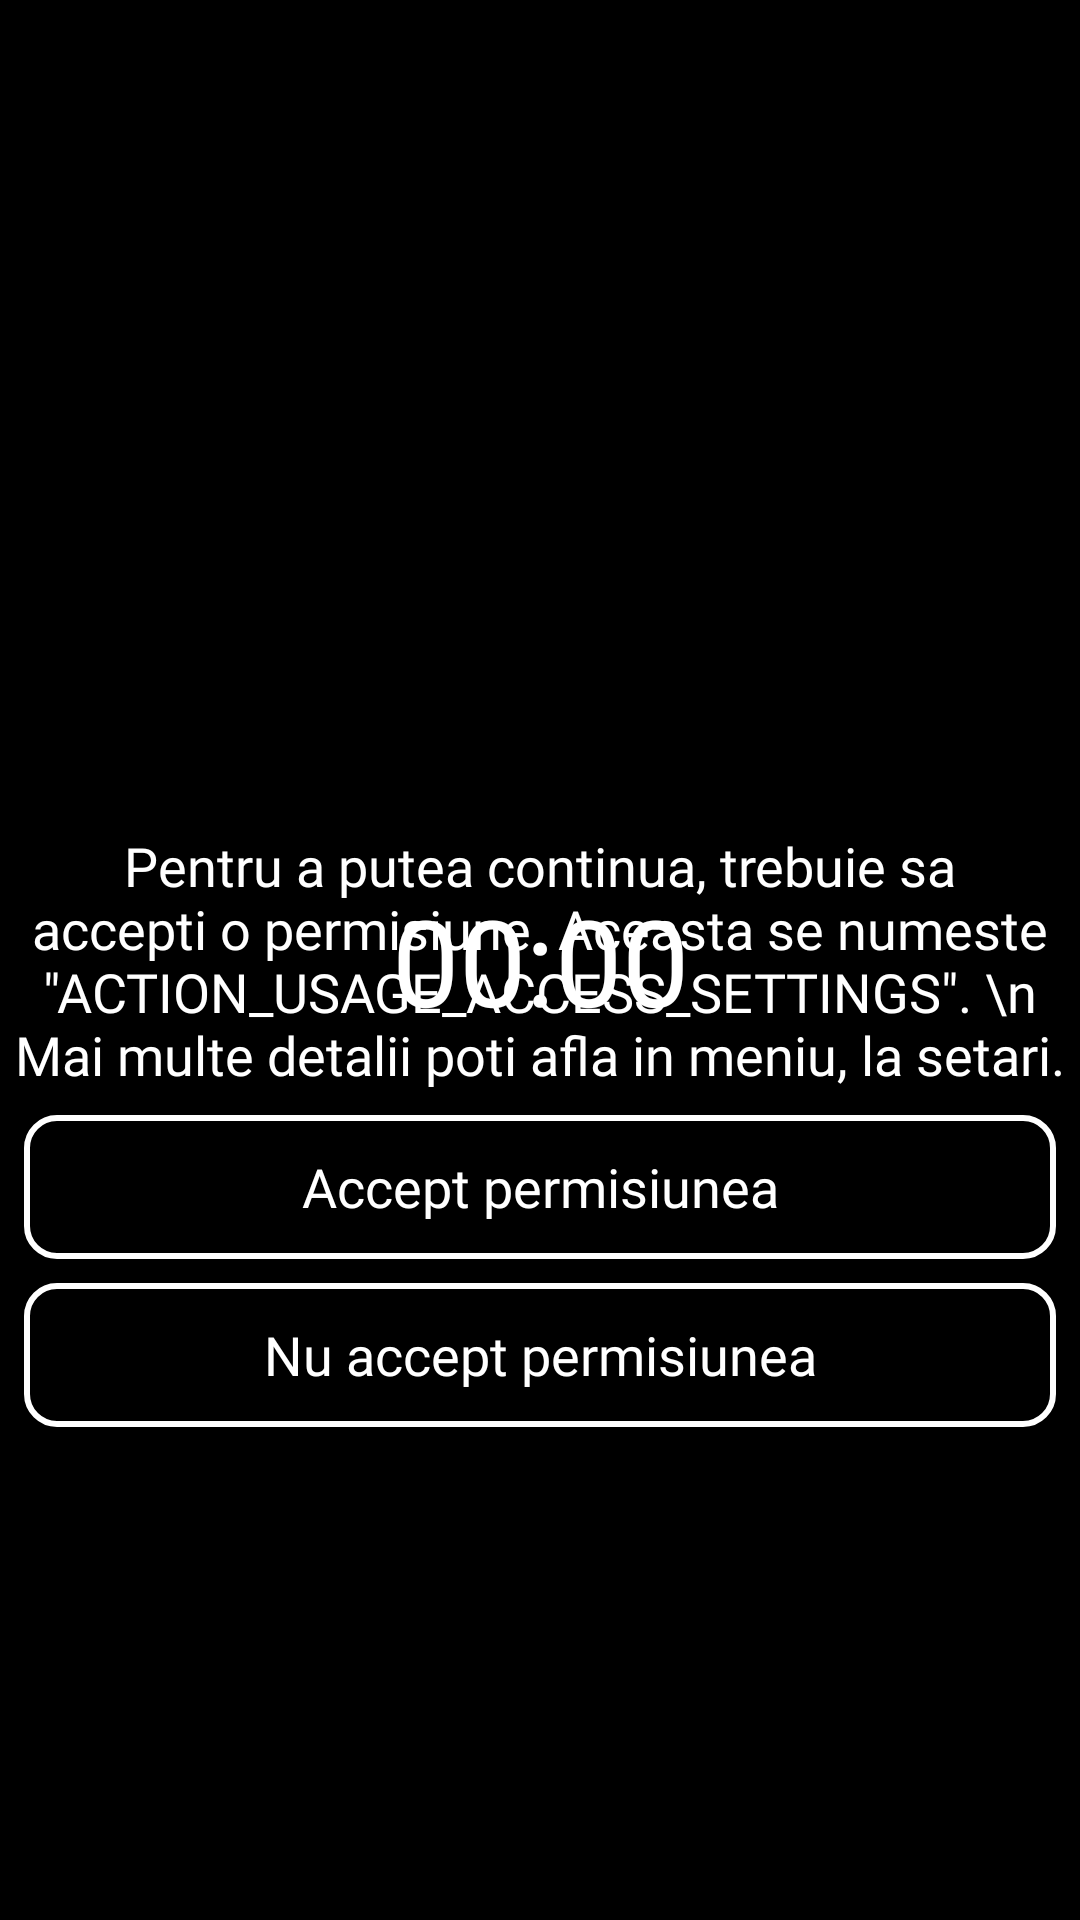

Write the Android layout XML for this screen, with the resource values it uses.
<!-- AndroidManifest.xml: application theme AppTheme -->
<!-- res/layout/activity_stay_focused.xml -->
<?xml version="1.0" encoding="utf-8"?>
<androidx.constraintlayout.widget.ConstraintLayout xmlns:android="http://schemas.android.com/apk/res/android"
    xmlns:app="http://schemas.android.com/apk/res-auto"
    xmlns:tools="http://schemas.android.com/tools"
    android:background="@drawable/gradient_background"
    android:layout_width="match_parent"
    android:layout_height="match_parent"
    tools:context=".StayFocusedActivity">

    <ImageView
        android:id="@+id/focusedMenuImageView"
        android:layout_width="42dp"
        android:layout_height="49dp"
        android:layout_marginStart="8dp"
        android:layout_marginTop="8dp"
        app:layout_constraintStart_toStartOf="parent"
        app:layout_constraintTop_toTopOf="parent"
        app:srcCompat="@drawable/ic_menu_white" />

    <Chronometer
        android:id="@+id/simpleChronometer"
        android:layout_width="wrap_content"
        android:layout_height="wrap_content"
        android:textColor="@color/backgroundWhite"
        android:textSize="40sp"
        app:layout_constraintBottom_toBottomOf="@+id/progressBar"
        app:layout_constraintEnd_toEndOf="@+id/progressBar"
        app:layout_constraintStart_toStartOf="@+id/progressBar"
        app:layout_constraintTop_toTopOf="@+id/progressBar" />

    <ProgressBar
        android:id="@+id/progressBar"
        style="?android:progressBarStyleHorizontal"
        android:layout_width="284dp"
        android:layout_height="274dp"
        android:layout_marginStart="8dp"
        android:layout_marginTop="8dp"
        android:layout_marginEnd="8dp"
        android:layout_marginBottom="8dp"
        android:progress="0"
        android:max="60"
        android:progressDrawable="@drawable/circle_progress"
        app:layout_constraintBottom_toBottomOf="parent"
        app:layout_constraintEnd_toEndOf="parent"
        app:layout_constraintStart_toStartOf="parent"
        app:layout_constraintTop_toTopOf="parent" />

    <Button
        android:id="@+id/acceptPermissionButton"
        android:layout_width="0dp"
        android:layout_height="wrap_content"
        android:layout_marginStart="8dp"
        android:layout_marginTop="8dp"
        android:layout_marginEnd="8dp"
        android:background="@drawable/my_custom_touch_button"
        android:fontFamily="@font/muli_semibold"
        android:text="Accept permisiunea"
        android:textAllCaps="false"
        android:textColor="@drawable/color_button"
        android:textSize="18sp"
        app:layout_constraintEnd_toEndOf="parent"
        app:layout_constraintStart_toStartOf="parent"
        app:layout_constraintTop_toBottomOf="@+id/permissionSmallTextTextView" />

    <Button
        android:id="@+id/denyPermissionButton"
        android:layout_width="0dp"
        android:layout_height="wrap_content"
        android:layout_marginStart="8dp"
        android:layout_marginTop="8dp"
        android:layout_marginEnd="8dp"
        android:background="@drawable/my_custom_touch_button"
        android:fontFamily="@font/muli_semibold"
        android:text="Nu accept permisiunea"
        android:textAllCaps="false"
        android:textColor="@drawable/color_button"
        android:textSize="18sp"
        app:layout_constraintEnd_toEndOf="parent"
        app:layout_constraintStart_toStartOf="parent"
        app:layout_constraintTop_toBottomOf="@+id/acceptPermissionButton" />


    <ScrollView
        android:id="@+id/scrollView4"
        android:layout_width="0dp"
        android:layout_height="wrap_content"
        android:layout_marginTop="10dp"
        app:layout_constraintEnd_toEndOf="parent"
        app:layout_constraintHorizontal_bias="1.0"
        app:layout_constraintStart_toStartOf="parent"
        app:layout_constraintTop_toBottomOf="@+id/progressBar">

        <androidx.constraintlayout.widget.ConstraintLayout
            android:layout_width="match_parent"
            android:layout_height="wrap_content">

            <TextView
                android:id="@+id/showFailTextView"
                android:layout_width="wrap_content"
                android:layout_height="wrap_content"
                android:layout_marginStart="8dp"
                android:layout_marginTop="10dp"
                android:layout_marginEnd="8dp"
                android:fontFamily="@font/muli_semibold"
                android:textColor="@color/backgroundWhite"
                android:textSize="20sp"
                app:layout_constraintEnd_toEndOf="parent"
                app:layout_constraintStart_toStartOf="parent"
                app:layout_constraintTop_toTopOf="parent" />

            <TextView
                android:id="@+id/showFocusPointsTextView"
                android:layout_width="wrap_content"
                android:layout_height="wrap_content"
                android:layout_marginStart="8dp"
                android:layout_marginTop="10dp"
                android:layout_marginEnd="8dp"
                android:fontFamily="@font/muli_semibold"

                android:textColor="@color/backgroundWhite"
                android:textSize="20sp"
                app:layout_constraintEnd_toEndOf="parent"
                app:layout_constraintStart_toStartOf="parent"
                app:layout_constraintTop_toBottomOf="@+id/showFailTextView" />
        </androidx.constraintlayout.widget.ConstraintLayout>
    </ScrollView>

    <TextView
        android:id="@+id/permissionSmallTextTextView"
        android:layout_width="wrap_content"
        android:layout_height="wrap_content"
        android:layout_marginTop="8dp"
        android:layout_marginBottom="8dp"
        android:fontFamily="@font/muli_semibold"
        android:gravity="center"
        android:text='Pentru a putea continua, trebuie sa accepti o permisiune. Aceasta se numeste "ACTION_USAGE_ACCESS_SETTINGS". \n Mai multe detalii poti afla in meniu, la setari.'
        android:textColor="@color/backgroundWhite"
        android:textSize="18sp"
        app:layout_constraintBottom_toBottomOf="parent"
        app:layout_constraintEnd_toEndOf="parent"
        app:layout_constraintStart_toStartOf="parent"
        app:layout_constraintTop_toTopOf="parent" />

</androidx.constraintlayout.widget.ConstraintLayout>
<!-- resources referenced by this layout -->
<resources>
  <color name="backgroundWhite">#FFFFFF</color>
  <!-- drawable circle_progress (drawable) -->
  <?xml version="1.0" encoding="utf-8"?>
  <shape xmlns:android="http://schemas.android.com/apk/res/android"
      android:shape="ring"
      android:innerRadiusRatio="2.5"
      android:thickness="4dp"
      android:useLevel="true">
  
      <solid android:color="#FFF"/>
  
  </shape>
  <!-- drawable color_button (drawable) -->
  <?xml version="1.0" encoding="utf-8"?>
  <selector xmlns:android="http://schemas.android.com/apk/res/android">
      <item android:state_pressed="true" android:color="#a4a4a4" />
      <itme android:state_focused="true" android:color="#FFFFFF" />
      <item android:color="#FFFFFF"/>
  </selector>
  <!-- drawable gradient_background (drawable) -->
  <?xml version="1.0" encoding="UTF-8"?>
  <shape xmlns:android="http://schemas.android.com/apk/res/android" android:shape="rectangle" >
  
      <gradient
          android:angle="90"
          android:centerColor="#000000"
          android:endColor="#000000"
          android:startColor="#000000"
          android:type="linear"/>
  
      <corners
          android:radius="0dp"/>
  
  </shape>
  <!-- drawable my_custom_touch_button (drawable) -->
  <?xml version="1.0" encoding="utf-8"?>
  <selector xmlns:android="http://schemas.android.com/apk/res/android">
      <item android:drawable="@drawable/custom_button_pressed"
          android:state_pressed="true" />
      <item android:drawable="@drawable/custom_button_focused"
          android:state_focused="true" />
      <item android:drawable="@drawable/custom_button_normal" />
  </selector>
  <style name="AppTheme" parent="Theme.AppCompat.Light.NoActionBar">
          
          <item name="colorPrimary">@color/colorPrimary</item>
          <item name="colorPrimaryDark">@color/colorPrimaryDark</item>
          <item name="colorAccent">@color/colorAccent</item>
      </style>
  <!-- drawable custom_button_pressed (drawable) -->
  <?xml version="1.0" encoding="utf-8"?>
  <shape xmlns:android="http://schemas.android.com/apk/res/android" android:shape="rectangle">
      <gradient android:startColor="@color/loginScreenBackgroundMiddle"
          android:endColor="@color/loginScreenBackgroundMiddle"
          android:type="radial"
          android:gradientRadius="430dp"/>
      <corners android:radius="10dp"/>
  </shape>
  <!-- drawable custom_button_focused (drawable) -->
  <?xml version="1.0" encoding="utf-8"?>
  <shape xmlns:android="http://schemas.android.com/apk/res/android" android:shape="rectangle">
      <gradient android:startColor="@color/colorAccent" android:endColor="@color/colorAccent3" android:type="linear"/>
      <corners android:radius="10dp"/>
  </shape>
  <!-- drawable custom_button_normal (drawable) -->
  <?xml version="1.0" encoding="utf-8"?>
  <shape xmlns:android="http://schemas.android.com/apk/res/android" android:shape="rectangle">
      <stroke android:color="@color/backgroundWhite" android:width="2dp"/>
      <corners android:radius="10dp"/>
  </shape>
  <color name="colorPrimary">#16E2CE</color>
  <color name="colorPrimaryDark">#08324F</color>
  <color name="colorAccent">#FFFFFF</color>
  <color name="loginScreenBackgroundMiddle">#1C5A86</color>
  <color name="colorAccent3">#095C58</color>
</resources>
